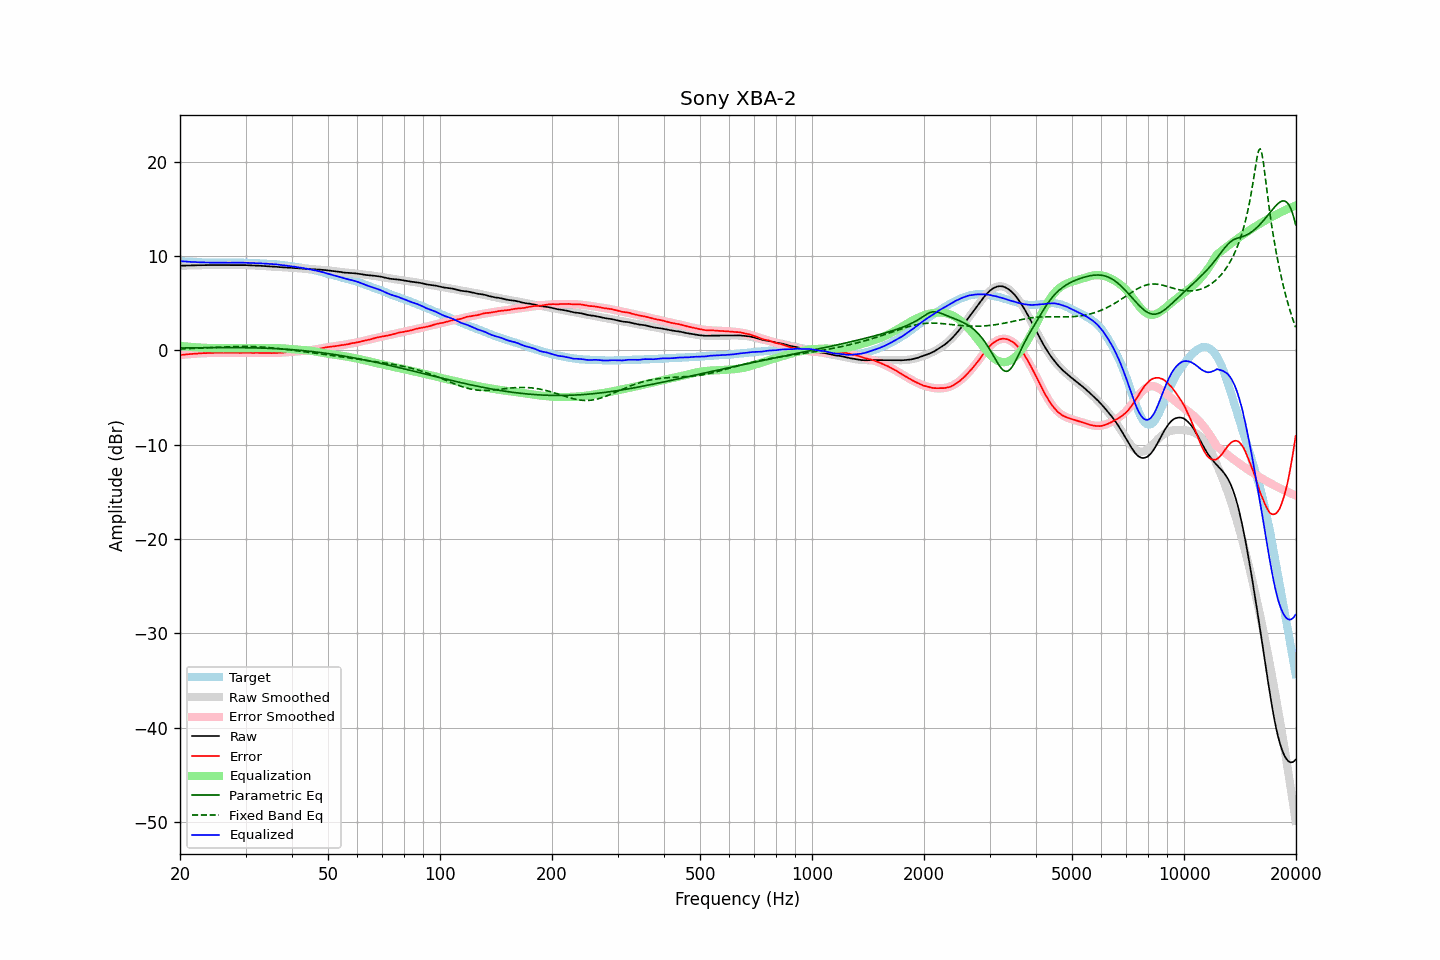

The data file committed next to this chart (first rows):
frequency, raw, error, smoothed, error_smoothed, equalization, parametric_eq, fixed_band_eq, equalized_raw, equalized_smoothed, target
20.00, 8.99, -0.48, 8.98, -0.49, 0.49, 0.26, 0.17, 9.48, 9.47, 9.47
20.20, 8.99, -0.47, 8.99, -0.47, 0.47, 0.27, 0.17, 9.46, 9.46, 9.46
20.40, 9.00, -0.45, 8.99, -0.45, 0.45, 0.27, 0.18, 9.45, 9.45, 9.45
20.61, 9.00, -0.44, 9.00, -0.43, 0.43, 0.27, 0.18, 9.43, 9.43, 9.44
20.81, 9.01, -0.41, 9.00, -0.42, 0.42, 0.27, 0.19, 9.43, 9.42, 9.42
21.02, 9.01, -0.40, 9.01, -0.40, 0.40, 0.27, 0.19, 9.41, 9.41, 9.41
21.23, 9.01, -0.39, 9.01, -0.39, 0.39, 0.28, 0.20, 9.40, 9.40, 9.40
21.44, 9.02, -0.39, 9.02, -0.37, 0.37, 0.28, 0.21, 9.39, 9.39, 9.40
21.66, 9.02, -0.37, 9.02, -0.36, 0.36, 0.28, 0.21, 9.38, 9.38, 9.38
21.87, 9.03, -0.35, 9.03, -0.35, 0.35, 0.28, 0.22, 9.38, 9.37, 9.38
22.09, 9.03, -0.33, 9.03, -0.34, 0.34, 0.29, 0.23, 9.36, 9.37, 9.36
22.31, 9.04, -0.32, 9.03, -0.32, 0.32, 0.29, 0.23, 9.36, 9.36, 9.36
22.54, 9.04, -0.31, 9.04, -0.31, 0.31, 0.29, 0.24, 9.35, 9.35, 9.35
22.76, 9.05, -0.30, 9.04, -0.30, 0.30, 0.29, 0.25, 9.35, 9.35, 9.35
22.99, 9.05, -0.29, 9.05, -0.29, 0.29, 0.29, 0.26, 9.34, 9.34, 9.34
23.22, 9.05, -0.28, 9.05, -0.29, 0.29, 0.29, 0.26, 9.33, 9.33, 9.33
23.45, 9.05, -0.29, 9.05, -0.28, 0.28, 0.30, 0.27, 9.32, 9.33, 9.33
23.69, 9.06, -0.27, 9.06, -0.27, 0.27, 0.30, 0.28, 9.33, 9.32, 9.32
23.92, 9.06, -0.25, 9.06, -0.26, 0.26, 0.30, 0.29, 9.32, 9.32, 9.31
24.16, 9.06, -0.26, 9.06, -0.26, 0.26, 0.30, 0.30, 9.31, 9.32, 9.32
24.40, 9.06, -0.26, 9.06, -0.25, 0.25, 0.30, 0.30, 9.31, 9.31, 9.32
24.65, 9.07, -0.25, 9.06, -0.25, 0.25, 0.30, 0.31, 9.32, 9.31, 9.32
24.89, 9.07, -0.25, 9.06, -0.24, 0.24, 0.30, 0.32, 9.31, 9.31, 9.32
25.14, 9.07, -0.24, 9.07, -0.24, 0.24, 0.31, 0.33, 9.31, 9.31, 9.30
25.39, 9.07, -0.23, 9.07, -0.24, 0.24, 0.31, 0.34, 9.31, 9.30, 9.30
25.65, 9.07, -0.23, 9.07, -0.24, 0.24, 0.31, 0.35, 9.30, 9.30, 9.30
25.91, 9.07, -0.23, 9.07, -0.23, 0.23, 0.31, 0.36, 9.30, 9.30, 9.30
26.16, 9.07, -0.24, 9.07, -0.23, 0.23, 0.31, 0.36, 9.30, 9.30, 9.31
26.43, 9.07, -0.24, 9.07, -0.23, 0.23, 0.31, 0.37, 9.30, 9.30, 9.30
26.69, 9.07, -0.23, 9.07, -0.23, 0.23, 0.31, 0.38, 9.30, 9.30, 9.30
26.96, 9.07, -0.23, 9.07, -0.23, 0.23, 0.31, 0.39, 9.30, 9.30, 9.30
27.23, 9.07, -0.23, 9.07, -0.23, 0.23, 0.31, 0.39, 9.30, 9.30, 9.30
27.50, 9.07, -0.23, 9.07, -0.24, 0.24, 0.31, 0.40, 9.30, 9.30, 9.29
27.77, 9.07, -0.23, 9.07, -0.24, 0.24, 0.31, 0.41, 9.30, 9.30, 9.30
28.05, 9.07, -0.23, 9.07, -0.24, 0.24, 0.31, 0.41, 9.31, 9.30, 9.30
28.33, 9.07, -0.24, 9.06, -0.24, 0.24, 0.30, 0.42, 9.31, 9.30, 9.31
28.62, 9.06, -0.25, 9.06, -0.24, 0.24, 0.30, 0.42, 9.30, 9.30, 9.30
28.90, 9.06, -0.25, 9.06, -0.24, 0.24, 0.30, 0.42, 9.30, 9.30, 9.31
29.19, 9.06, -0.25, 9.06, -0.24, 0.24, 0.30, 0.43, 9.30, 9.30, 9.31
29.48, 9.06, -0.25, 9.05, -0.25, 0.25, 0.30, 0.43, 9.30, 9.30, 9.30
29.78, 9.05, -0.25, 9.05, -0.25, 0.25, 0.30, 0.43, 9.30, 9.30, 9.30
30.08, 9.05, -0.25, 9.04, -0.25, 0.25, 0.29, 0.43, 9.30, 9.29, 9.30
30.38, 9.04, -0.25, 9.04, -0.25, 0.25, 0.29, 0.43, 9.29, 9.29, 9.28
30.68, 9.04, -0.24, 9.03, -0.25, 0.25, 0.29, 0.42, 9.29, 9.28, 9.28
30.99, 9.03, -0.25, 9.03, -0.25, 0.25, 0.28, 0.42, 9.28, 9.28, 9.28
31.30, 9.02, -0.25, 9.02, -0.25, 0.25, 0.28, 0.42, 9.27, 9.27, 9.27
31.61, 9.01, -0.26, 9.01, -0.25, 0.25, 0.28, 0.41, 9.26, 9.26, 9.27
31.93, 9.00, -0.25, 9.00, -0.25, 0.25, 0.27, 0.40, 9.25, 9.25, 9.24
32.24, 9.00, -0.25, 8.99, -0.25, 0.25, 0.27, 0.39, 9.25, 9.25, 9.25
32.57, 8.99, -0.25, 8.98, -0.25, 0.25, 0.26, 0.39, 9.24, 9.24, 9.23
32.89, 8.98, -0.25, 8.97, -0.26, 0.26, 0.26, 0.38, 9.23, 9.23, 9.23
33.22, 8.97, -0.26, 8.96, -0.26, 0.26, 0.25, 0.36, 9.23, 9.22, 9.22
33.55, 8.96, -0.26, 8.95, -0.26, 0.26, 0.25, 0.35, 9.22, 9.22, 9.22
33.89, 8.94, -0.27, 8.94, -0.26, 0.26, 0.24, 0.34, 9.20, 9.21, 9.20
34.23, 8.93, -0.26, 8.93, -0.27, 0.27, 0.24, 0.33, 9.19, 9.20, 9.19
34.57, 8.92, -0.26, 8.92, -0.27, 0.27, 0.23, 0.31, 9.18, 9.19, 9.18
34.92, 8.91, -0.26, 8.91, -0.27, 0.27, 0.22, 0.30, 9.17, 9.18, 9.17
35.27, 8.90, -0.28, 8.90, -0.27, 0.27, 0.21, 0.28, 9.16, 9.16, 9.18
35.62, 8.89, -0.27, 8.89, -0.27, 0.27, 0.21, 0.26, 9.15, 9.15, 9.15
35.97, 8.88, -0.27, 8.87, -0.26, 0.26, 0.20, 0.25, 9.14, 9.14, 9.15
... 635 more rows
